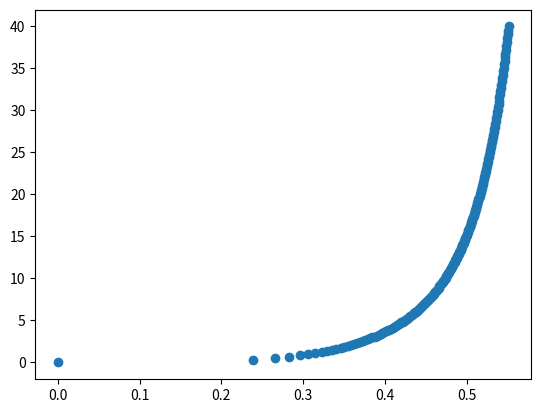

The script that saved this image:
import numpy as np
import matplotlib.pyplot as plt

t = 0.5
n = 200

energy = 1.0                  # 0.47
rho1 = 10.0

lam = 1.1527

gamma = 5.0 / 3.0
nu = 3.0

gammap1 = gamma + 1
gammam1 = gamma - 1
gammam2 = gamma - 2

nup2 = nu + 2

alpha2 = -gammam1 / (2 * gammam1 + nu)

alpha1 = nup2 * gamma / (2 + nu * gammam1) * (2 * nu * (-gammam2) / (gamma * nup2**2) - alpha2)

alpha3 = nu / (2 * gammam1 + nu)

alpha4 = alpha1 * nup2 / (-gammam2)

alpha5 = 2.0 / gammam2



rho2 = gammap1 / gammam1 * rho1
r2 = lam * (energy / rho1)**(1.0 / nup2) * t**(2.0 / nup2)


V0 = 2 / (nup2 * gamma)
V1 = 4 / (nup2 * gammap1)

V = np.arange(n)

V = V / (float(n) - 1) * (V1 - V0) + V0

r = r2 * (nup2 * gammap1 / 4 * V)**(-2 / nup2) * (gammap1 / gammam1 *(nup2 * gamma / 2 * V - 1))**(-alpha2) * (nup2 * gammap1 / (nup2 * gammap1 - 2 * (2 + nu * gammam1)) * (1 - (2 + nu * gammam1) / 2 * V))**(-alpha1)

rho = rho2 * (gammap1 / gammam1 * (nup2 * gamma / 2 * V - 1))**alpha3 * (gammap1 / gammam1 * (1 - nup2 / 2 * V))**alpha5 * (nup2 * gammap1 / (nup2 * gammap1 - 2 * (2 + nu * gammam1)) * (1 - (2 + nu * gammam1) / 2 * V))**alpha4

plt.scatter(r,rho)
plt.show()